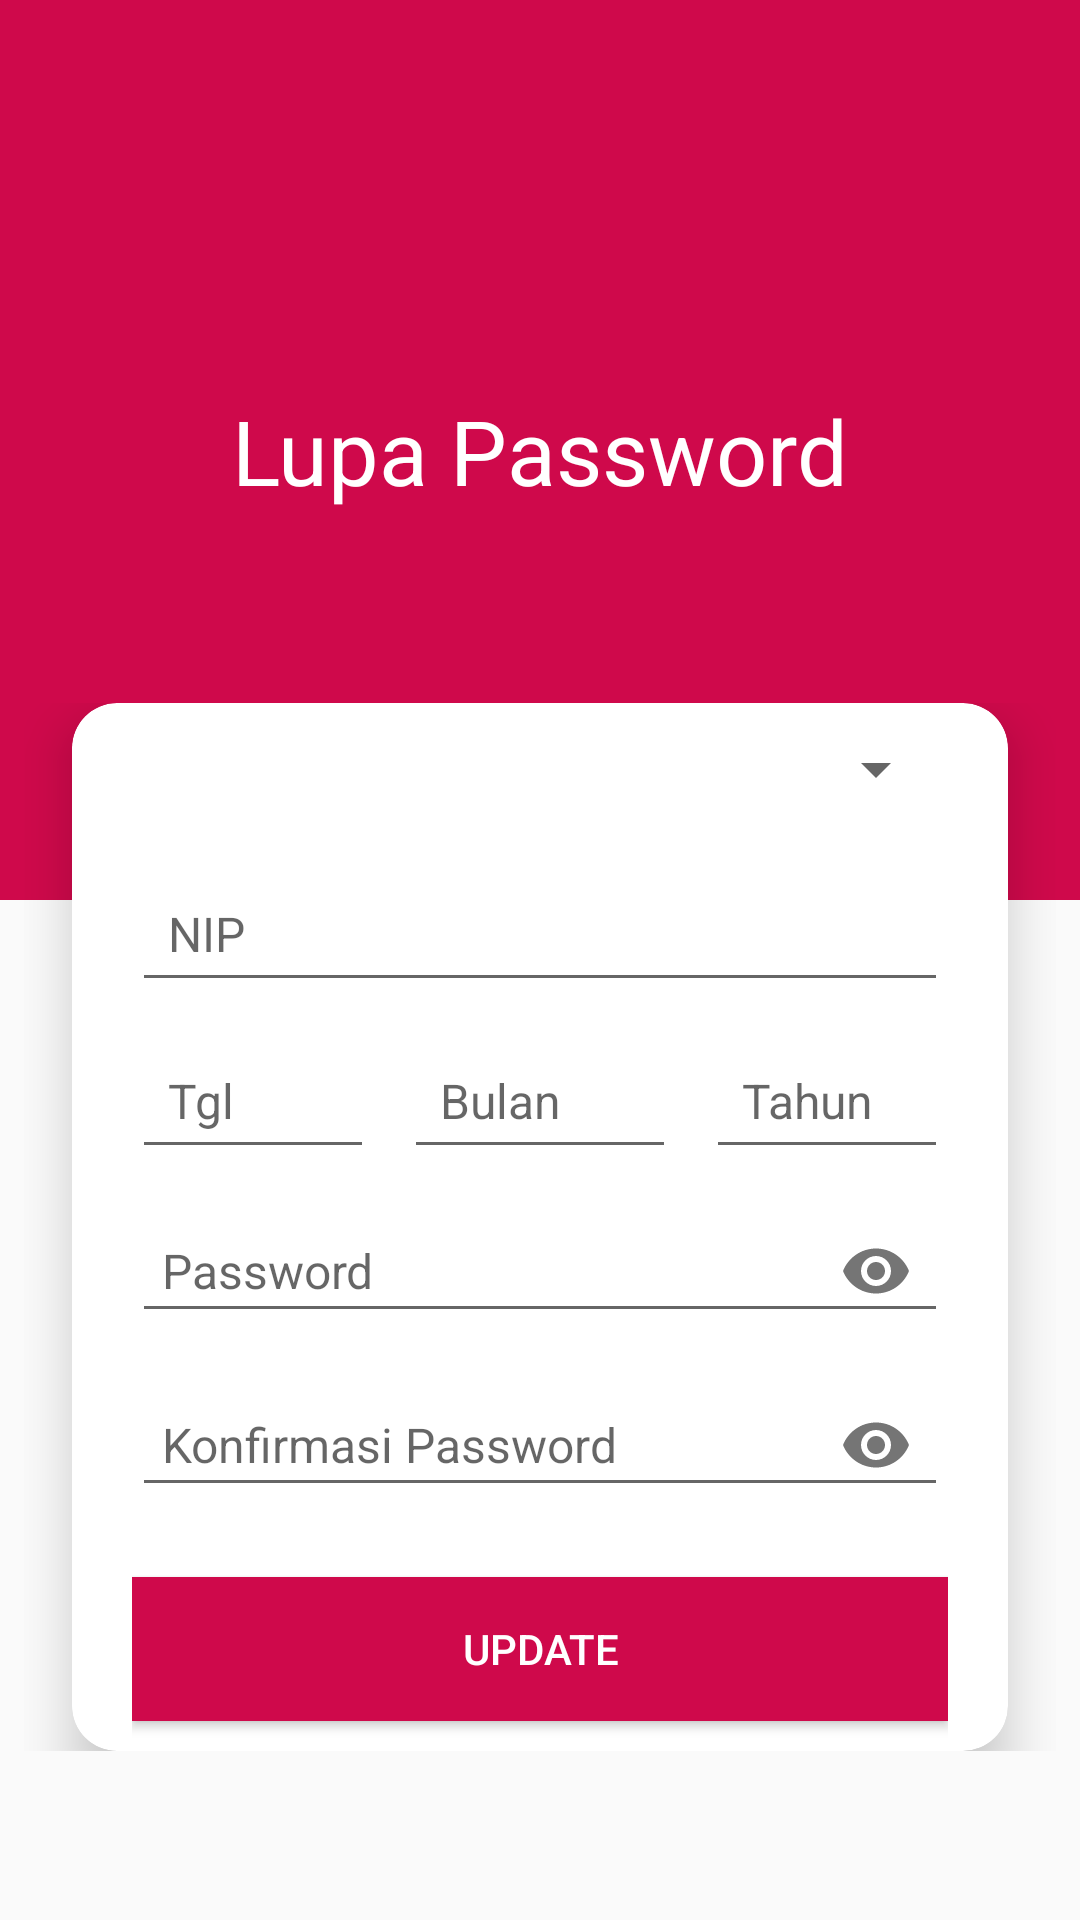

Reconstruct the res/layout file that produces this screen, plus the resources it refers to.
<!-- AndroidManifest.xml: application theme AppTheme -->
<!-- res/layout/menu_lupa_password.xml -->
<?xml version="1.0" encoding="utf-8"?>
<androidx.constraintlayout.widget.ConstraintLayout xmlns:android="http://schemas.android.com/apk/res/android"
    xmlns:app="http://schemas.android.com/apk/res-auto"
    xmlns:tools="http://schemas.android.com/tools"
    android:layout_width="match_parent"
    android:layout_height="match_parent"
    tools:context=".menu_login">

    <ImageView
        android:id="@+id/imageView"
        android:layout_width="0dp"
        android:layout_height="300dp"
        android:background="@color/colorAccent"
        android:scaleType="centerCrop"
        app:layout_constraintEnd_toEndOf="parent"
        app:layout_constraintStart_toStartOf="parent"
        app:layout_constraintTop_toTopOf="parent" />

    <TextView
        android:id="@+id/textView"
        android:layout_width="wrap_content"
        android:layout_height="wrap_content"
        android:text="Lupa Password"
        android:textColor="@android:color/background_light"
        android:textSize="30dp"
        app:layout_constraintBottom_toBottomOf="@+id/imageView"
        app:layout_constraintEnd_toEndOf="parent"
        app:layout_constraintStart_toStartOf="parent"
        app:layout_constraintTop_toTopOf="parent" />

    <androidx.core.widget.NestedScrollView
        android:id="@+id/nestedScrollView"
        android:layout_width="match_parent"
        android:layout_height="wrap_content"
        android:layout_marginStart="8dp"
        android:layout_marginTop="64dp"
        android:layout_marginEnd="8dp"
        android:fillViewport="true"
        app:layout_constraintEnd_toEndOf="parent"
        app:layout_constraintHorizontal_bias="0.5"
        app:layout_constraintStart_toStartOf="parent"
        app:layout_constraintTop_toBottomOf="@+id/textView">

        <androidx.constraintlayout.widget.ConstraintLayout
            android:layout_width="match_parent"
            android:layout_height="wrap_content"
            android:orientation="vertical">

            <androidx.cardview.widget.CardView
                android:layout_width="match_parent"
                android:layout_height="wrap_content"
                android:layout_marginStart="16dp"
                android:layout_marginEnd="16dp"
                app:cardCornerRadius="15dp"
                app:cardElevation="10dp"
                app:layout_constraintBottom_toBottomOf="parent"
                app:layout_constraintEnd_toEndOf="parent"
                app:layout_constraintStart_toStartOf="parent"
                app:layout_constraintTop_toTopOf="parent">

                <androidx.constraintlayout.widget.ConstraintLayout
                    android:layout_width="match_parent"
                    android:layout_height="match_parent">

                    <LinearLayout
                        android:layout_width="fill_parent"
                        android:layout_height="match_parent"
                        android:layout_gravity="center"
                        android:orientation="vertical"
                        android:paddingLeft="20dp"
                        android:paddingRight="20dp"
                        app:layout_constraintBottom_toBottomOf="parent"
                        app:layout_constraintEnd_toEndOf="parent"
                        app:layout_constraintStart_toStartOf="parent"
                        app:layout_constraintTop_toTopOf="parent"
                        tools:ignore="MissingConstraints">

                        <Spinner
                            android:id="@+id/spiner_login"
                            android:layout_width="match_parent"
                            android:layout_height="wrap_content"
                            android:layout_marginTop="10dp"
                            android:layout_marginBottom="10dp"
                            app:layout_constraintEnd_toEndOf="parent"
                            app:layout_constraintStart_toStartOf="parent"
                            app:layout_constraintTop_toTopOf="parent" />

                        <EditText
                            android:id="@+id/txt_nik"
                            android:layout_width="fill_parent"
                            android:layout_height="wrap_content"
                            android:layout_marginTop="10dp"
                            android:layout_marginBottom="10dp"


                            android:hint="NIP"
                            android:inputType="number"
                            android:maxLength="16"
                            android:maxLines="1"

                            android:padding="12dp"
                            android:singleLine="true"
                            android:textSize="16dp" />

                        <LinearLayout
                            android:layout_width="match_parent"
                            android:layout_height="wrap_content"
                            android:orientation="horizontal">

                            <EditText
                                android:id="@+id/txt_tanggal"
                                android:layout_width="fill_parent"
                                android:layout_height="wrap_content"
                                android:layout_marginRight="10dp"
                                android:layout_marginBottom="10dp"
                                android:layout_weight="1"


                                android:hint="Tgl"
                                android:inputType="number"
                                android:maxLines="1"
                                android:padding="12dp"
                                android:singleLine="true"
                                android:textSize="16dp" />

                            <EditText
                                android:id="@+id/txt_bulan"
                                android:layout_width="fill_parent"
                                android:layout_height="wrap_content"
                                android:layout_marginBottom="10dp"
                                android:layout_weight="1"


                                android:hint="Bulan"
                                android:inputType="number"
                                android:maxLines="1"
                                android:padding="12dp"
                                android:singleLine="true"
                                android:textSize="16dp" />

                            <EditText
                                android:id="@+id/txt_tahun"
                                android:layout_width="fill_parent"
                                android:layout_height="wrap_content"
                                android:layout_marginLeft="10dp"
                                android:layout_weight="1"


                                android:hint="Tahun"
                                android:inputType="number"
                                android:maxLines="1"
                                android:padding="12dp"
                                android:singleLine="true"
                                android:textSize="16dp" />
                        </LinearLayout>

                        <com.google.android.material.textfield.TextInputLayout
                            android:id="@+id/login_password_text_input_layout"
                            android:layout_width="fill_parent"
                            android:layout_height="wrap_content"
                            app:hintEnabled="false"
                            app:passwordToggleEnabled="true">

                            <EditText
                                android:id="@+id/txt_pass"
                                android:layout_width="fill_parent"
                                android:layout_height="wrap_content"
                                android:layout_marginBottom="10dp"

                                android:hint="Password"
                                android:inputType="textPassword"
                                android:maxLines="1"
                                android:padding="10dp"
                                android:textSize="16dp"
                                app:hintAnimationEnabled="false" />

                        </com.google.android.material.textfield.TextInputLayout>

                        <com.google.android.material.textfield.TextInputLayout
                            android:id="@+id/addd"
                            android:layout_width="fill_parent"
                            android:layout_height="wrap_content"
                            app:hintEnabled="false"
                            app:passwordToggleEnabled="true">

                            <EditText
                                android:id="@+id/txt_konfirmasi"
                                android:layout_width="match_parent"
                                android:layout_height="wrap_content"

                                android:hint="Konfirmasi Password"
                                android:inputType="textPassword"
                                android:maxLines="1"
                                android:padding="10dp"
                                android:textSize="16dp"
                                app:hintAnimationEnabled="false" />

                        </com.google.android.material.textfield.TextInputLayout>


                        <Button
                            android:id="@+id/btn_lupa"
                            android:layout_width="match_parent"
                            android:layout_height="wrap_content"
                            android:layout_marginTop="20dp"
                            android:layout_marginBottom="10dp"
                            android:background="@color/colorAccent"
                            android:text="UPDATE"
                            android:textColor="#ffff" />


                    </LinearLayout>
                </androidx.constraintlayout.widget.ConstraintLayout>


            </androidx.cardview.widget.CardView>
        </androidx.constraintlayout.widget.ConstraintLayout>
    </androidx.core.widget.NestedScrollView>

</androidx.constraintlayout.widget.ConstraintLayout>
<!-- resources referenced by this layout -->
<resources>
  <color name="colorAccent">#CF094B</color>
  <style name="AppTheme" parent="Theme.AppCompat.Light.DarkActionBar">
          
          <item name="colorPrimary">@color/colorPrimary</item>
          <item name="colorPrimaryDark">@color/colorPrimaryDark</item>
          <item name="colorAccent">@color/colorAccent</item>
      </style>
  <color name="colorPrimary">#008577</color>
  <color name="colorPrimaryDark">#00574B</color>
</resources>
